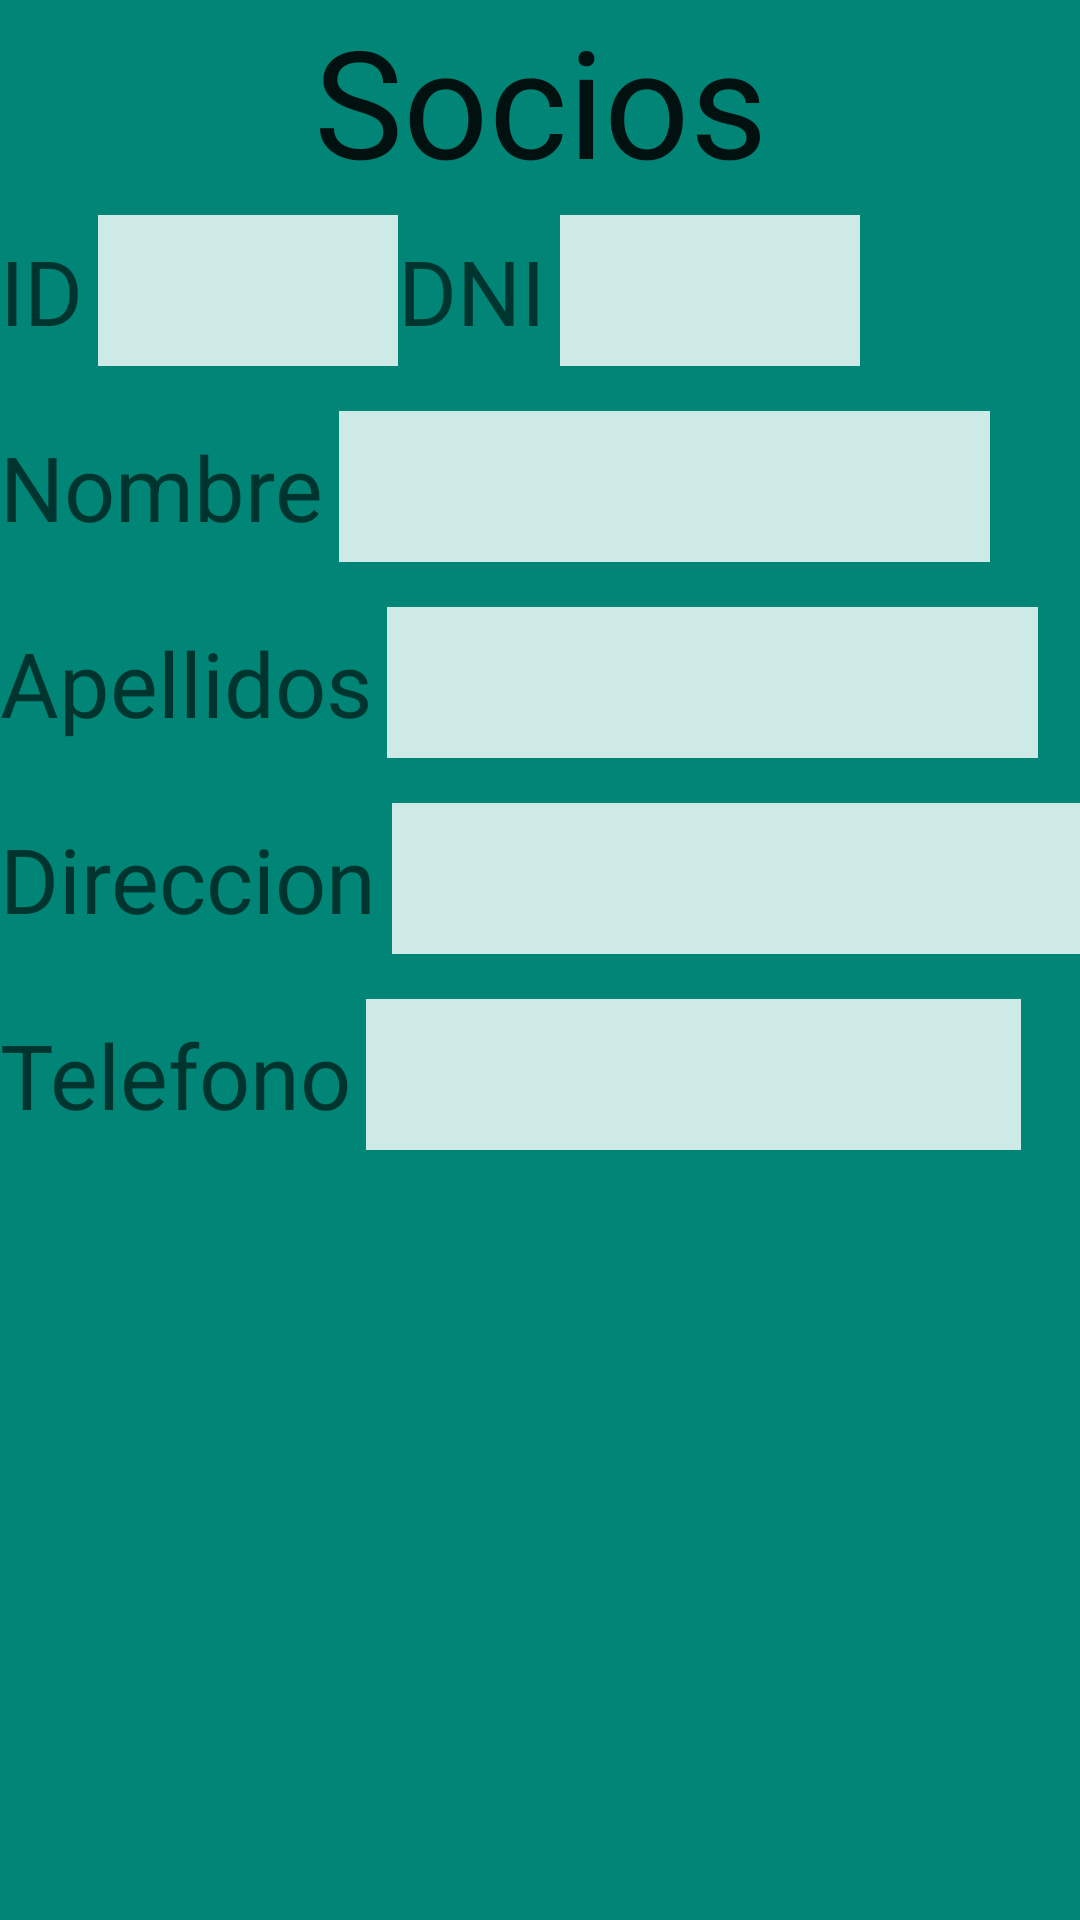

Android layout source for this screen:
<!-- AndroidManifest.xml: application theme AppTheme -->
<!-- res/layout/fragment_socios.xml -->
<LinearLayout xmlns:android="http://schemas.android.com/apk/res/android"
    xmlns:tools="http://schemas.android.com/tools"
    android:layout_width="match_parent"
    android:layout_height="match_parent"
    android:background="@color/accent_material_light"
    android:orientation="vertical"
    tools:context="com.example.cursodam.aqua_ckeck.SociosFragment">

    <TextView
        style="@style/TituloFragment"
        android:id="@+id/tv_tituloSocios"
        android:gravity="center"
        android:layout_width="match_parent"
        android:layout_height="wrap_content"
        android:text="Socios"
        android:textAppearance="?android:attr/textAppearanceLarge" />

    <LinearLayout
        android:layout_width="match_parent"
        android:layout_height="wrap_content"
        android:orientation="horizontal"
        android:layout_gravity="center_vertical">

        <TextView
            style="@style/TituloCampo"
            android:id="@+id/tv_idsocio"
            android:layout_width="wrap_content"
            android:layout_height="wrap_content"
            android:text="ID"
            android:textAppearance="?android:attr/textAppearanceMedium" />

        <EditText
            style="@style/EditarCampo"
            android:id="@+id/ed_idsocio"
            android:layout_width="100dp"
            android:layout_height="wrap_content"
            android:allowUndo="false" />

        <TextView
            style="@style/TituloCampo"
            android:id="@+id/tv_dnisocio"
            android:layout_width="wrap_content"
            android:layout_height="wrap_content"
            android:text="DNI"
            android:textAppearance="?android:attr/textAppearanceMedium" />

        <EditText
            style="@style/EditarCampo"
            android:id="@+id/ed_dnisocio"
            android:layout_width="100dp"
            android:layout_height="wrap_content"
            android:allowUndo="false" />
    </LinearLayout>

    <LinearLayout
        android:layout_marginTop="10dp"
        android:layout_width="match_parent"
        android:layout_height="wrap_content"
        android:orientation="horizontal">

        <TextView
            style="@style/TituloCampo"
            android:id="@+id/tv_nombresocio"
            android:layout_width="wrap_content"
            android:layout_height="wrap_content"
            android:text="Nombre"
            android:textAppearance="?android:attr/textAppearanceMedium" />

        <EditText
            style="@style/EditarCampo"
            android:id="@+id/ed_nombresocio"
            android:layout_width="217dp"
            android:layout_height="wrap_content"
            android:allowUndo="false" />
    </LinearLayout>

    <LinearLayout
        android:layout_marginTop="10dp"
        android:layout_width="match_parent"
        android:layout_height="wrap_content"
        android:orientation="horizontal">

        <TextView
            style="@style/TituloCampo"
            android:id="@+id/tv_apellidossocio"
            android:layout_width="wrap_content"
            android:layout_height="wrap_content"
            android:text="Apellidos"
            android:textAppearance="?android:attr/textAppearanceMedium" />

        <EditText
            style="@style/EditarCampo"
            android:id="@+id/ed_apellidossocio"
            android:layout_width="217dp"
            android:layout_height="wrap_content"
            android:allowUndo="false" />

    </LinearLayout>

    <LinearLayout
        android:layout_marginTop="10dp"
        android:layout_width="match_parent"
        android:layout_height="wrap_content"
        android:orientation="horizontal">

        <TextView
            style="@style/TituloCampo"
            android:id="@+id/tv_direccionsocio"
            android:layout_width="wrap_content"
            android:layout_height="wrap_content"
            android:text="Direccion"
            android:textAppearance="?android:attr/textAppearanceMedium" />

        <EditText
            style="@style/EditarCampo"
            android:id="@+id/ed_direccionsocio"
            android:layout_width="231dp"
            android:layout_height="wrap_content"
            android:allowUndo="false" />

    </LinearLayout>

    <LinearLayout
        android:layout_marginTop="10dp"
        android:layout_width="match_parent"
        android:layout_height="wrap_content"
        android:orientation="horizontal"
        android:weightSum="1">

        <TextView
            style="@style/TituloCampo"
            android:id="@+id/tv_telefonosocio"
            android:layout_width="wrap_content"
            android:layout_height="wrap_content"
            android:text="Telefono"
            android:textAppearance="?android:attr/textAppearanceMedium" />

        <EditText
            style="@style/EditarCampo"
            android:id="@+id/ed_telefonosocio"
            android:layout_width="116dp"
            android:layout_height="wrap_content"
            android:allowUndo="false"
            android:layout_weight="0.84" />

    </LinearLayout>

</LinearLayout>
<!-- resources referenced by this layout -->
<resources>
  <style name="EditarCampo" parent="Theme.AppCompat.Light.DarkActionBar">
          
          <item name="android:textSize">30dp</item>
          <item name="android:layout_marginTop">5dp</item>
          <item name="android:paddingTop">5dp</item>
          <item name="android:paddingBottom">5dp</item>
          <item name="android:background">@color/backgroundEditext</item>
      </style>
  <style name="TituloCampo" parent="Theme.AppCompat.Light.DarkActionBar">
          
          <item name="android:textSize">30dp</item>
          <item name="android:layout_marginTop">5dp</item>
          <item name="android:paddingTop">5dp</item>
          <item name="android:paddingBottom">5dp</item>
          <item name="android:paddingRight">5dp</item>
      </style>
  <style name="TituloFragment" parent="Theme.AppCompat.Light.DarkActionBar">
          
          <item name="android:textSize">50dp</item>
      </style>
  <style name="AppTheme" parent="Theme.AppCompat.Light.DarkActionBar">
          
          <item name="colorPrimary">@color/colorPrimary</item>
          <item name="colorPrimaryDark">@color/colorPrimaryDark</item>
          <item name="colorAccent">@color/colorAccent</item>
      </style>
  <color name="backgroundEditext">#cdeae7</color>
  <color name="colorPrimary">#b9ecba</color>
  <color name="colorPrimaryDark">#8b94d2</color>
  <color name="colorAccent">#FF4081</color>
</resources>
